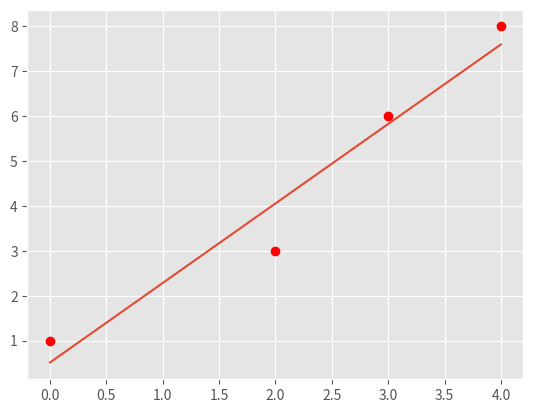
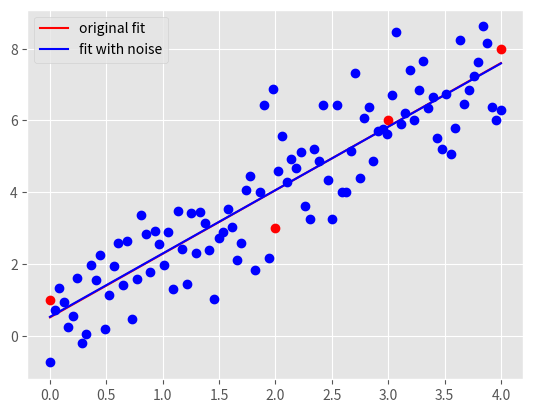

Here is the Python script that generated these plots, in order:
"""
Start file for hw1pr2 of Big Data Summer 2017

Before attemping the problem, please familiarize with pandas and numpy
libraries. Tutorials can be found online:
http://pandas.pydata.org/pandas-docs/stable/tutorials.html
https://docs.scipy.org/doc/numpy-dev/user/quickstart.html

This file only has one part: the main driver.

First, fill in the solution you obtained from part (a) in part (c) of the
main driver to generate plot for part (c).

Please COMMENT OUT part(d) in main driver before you finish that step.
Otherwise, you won't be able to run the program because of errors.

Note:
1. You must finish the first two parts (math part) of this problem before
   attempting the coding part.

2. Please read the instructions and hints carefully, and use the name of the
variables we provided, otherwise, the function may not work.

3. Placeholder values are given for the variables needed, they need to be
   replaced with your own code

3. Remember to comment out the TODO comment after you finish each part.
"""


import pandas as pd
import numpy as np
import matplotlib.pyplot as plt
import time


###########################################
#	    	Main Driver Function       	  #
###########################################


if __name__ == '__main__':


	# load the four data points of tihs problem
	X = np.array([0, 2, 3, 4])
	y = np.array([1, 3, 6, 8])

	# plot four data points on the plot
	plt.style.use('ggplot')
	plt.plot(X, y, 'ro')


	# TODO: replace the m_opt and b_opt with the solution you obtained from
	# 		part (a), note that y = mx + b
	"*** YOUR CODE HERE ***"
	m_opt = 62/35
	b_opt = 18/35
	"*** END YOUR CODE HERE ***"


	# TODO: generate 100 points along the line of optimal linear fit.

	# HINT:
	#	1) Use np.linspace to get the x-coordinate of 100 points
	#	2) Calculate the y-coordinate of those 100 points with the m_opt and
	#	   b_opt, remember y = mx+b.
	#	3) Use a.reshape(-1,1), where a is a np.array, to reshape the array
	#	   to appropraite shape for generating plot

	"*** YOUR CODE HERE ***"
	X_space = np.linspace(0, 4, num=100).reshape(-1,1)
	y_space = (m_opt*X_space + b_opt).reshape(-1,1)

	"*** END YOUR CODE HERE ***"

	# plot the optimal learn fit you obtained and save it to your current
	# folder
	plt.plot(X_space, y_space)
	plt.savefig('hw1pr2c.png', format='png')
	plt.close()

	# =============part d: Optimal linear fit with random data points=================

	# variables to start with
	mu, sigma, sampleSize = 0, 1, 100

	# TODO: Generate white Gaussian noise
	# HINT: Use np.random.normal to generate noise

	"*** YOUR CODE HERE ***"
	noise = np.random.normal(mu, sigma, sampleSize).reshape(-1, 1)
	"*** END YOUR CODE HERE ***"

	# TODO: generate y-coordinate of the 100 points with noise

	# HINT:
	#	1) Use X_space created in the part (c) above as the x-coordinates
	#	2) In this case, y = mx + b + noise

	"*** YOUR CODE HERE ***"
	y_space_rand = m_opt*X_space + b_opt + noise
	"*** END YOUR CODE HERE ***"


	# TODO: calculate the new parameters for optimal linear fit using the
	#		100 new points generated above

	# HINT:
	#	1) Use np.ones_like to create a column of 1
	#	2) Use np.hstack to stack column of ones on X_space to create
	#	   X_space_stacked
	#	3) Use np.linalg.solve to solve W_opt following the normal equation:
	#	   X.T * X * W_opt = X.T * y

	"*** YOUR CODE HERE ***"
	X_space_stacked = np.hstack((np.ones_like(y_space), X_space))
	W_opt = np.linalg.solve(X_space_stacked.T @ X_space_stacked, X_space_stacked.T @ y_space_rand)
	# get the new m, and new b from W_opt obtained above
	b_rand_opt, m_rand_opt = W_opt.item(0), W_opt.item(1)

	# TODO: Generate the y-coordinate of 100 points with the new parameters
	#		obtained

	# HINT:
	#	1) Use X_space for x-coordinates (same)
	#	2) y = mx + b
	#	3) Make sure the array is in appropraite shape using a.reshape(-1,1)

	y_pred_rand = []
	"*** YOUR CODE HERE ***"
	for x in X_space:
		y_pred_rand.append(m_rand_opt*x + b_rand_opt)
	y_pred_rand = np.array(y_pred_rand).reshape(-1,1)
	"*** END YOUR CODE HERE ***"

	# generate plot
	# plot original data points and line
	plt.plot(X, y, 'ro')
	orig_plot, = plt.plot(X_space, y_space, 'r')

	# plot the generated 100 points with white gaussian noise and the new line
	plt.plot(X_space, y_space_rand, 'bo')
	rand_plot, = plt.plot(X_space, y_pred_rand, 'b')

	# set up legend and save the plot to the current folder
	plt.legend((orig_plot, rand_plot), \
		('original fit', 'fit with noise'), loc = 'best')
	plt.savefig('hw1pr2d.png', format='png')
	plt.close()
